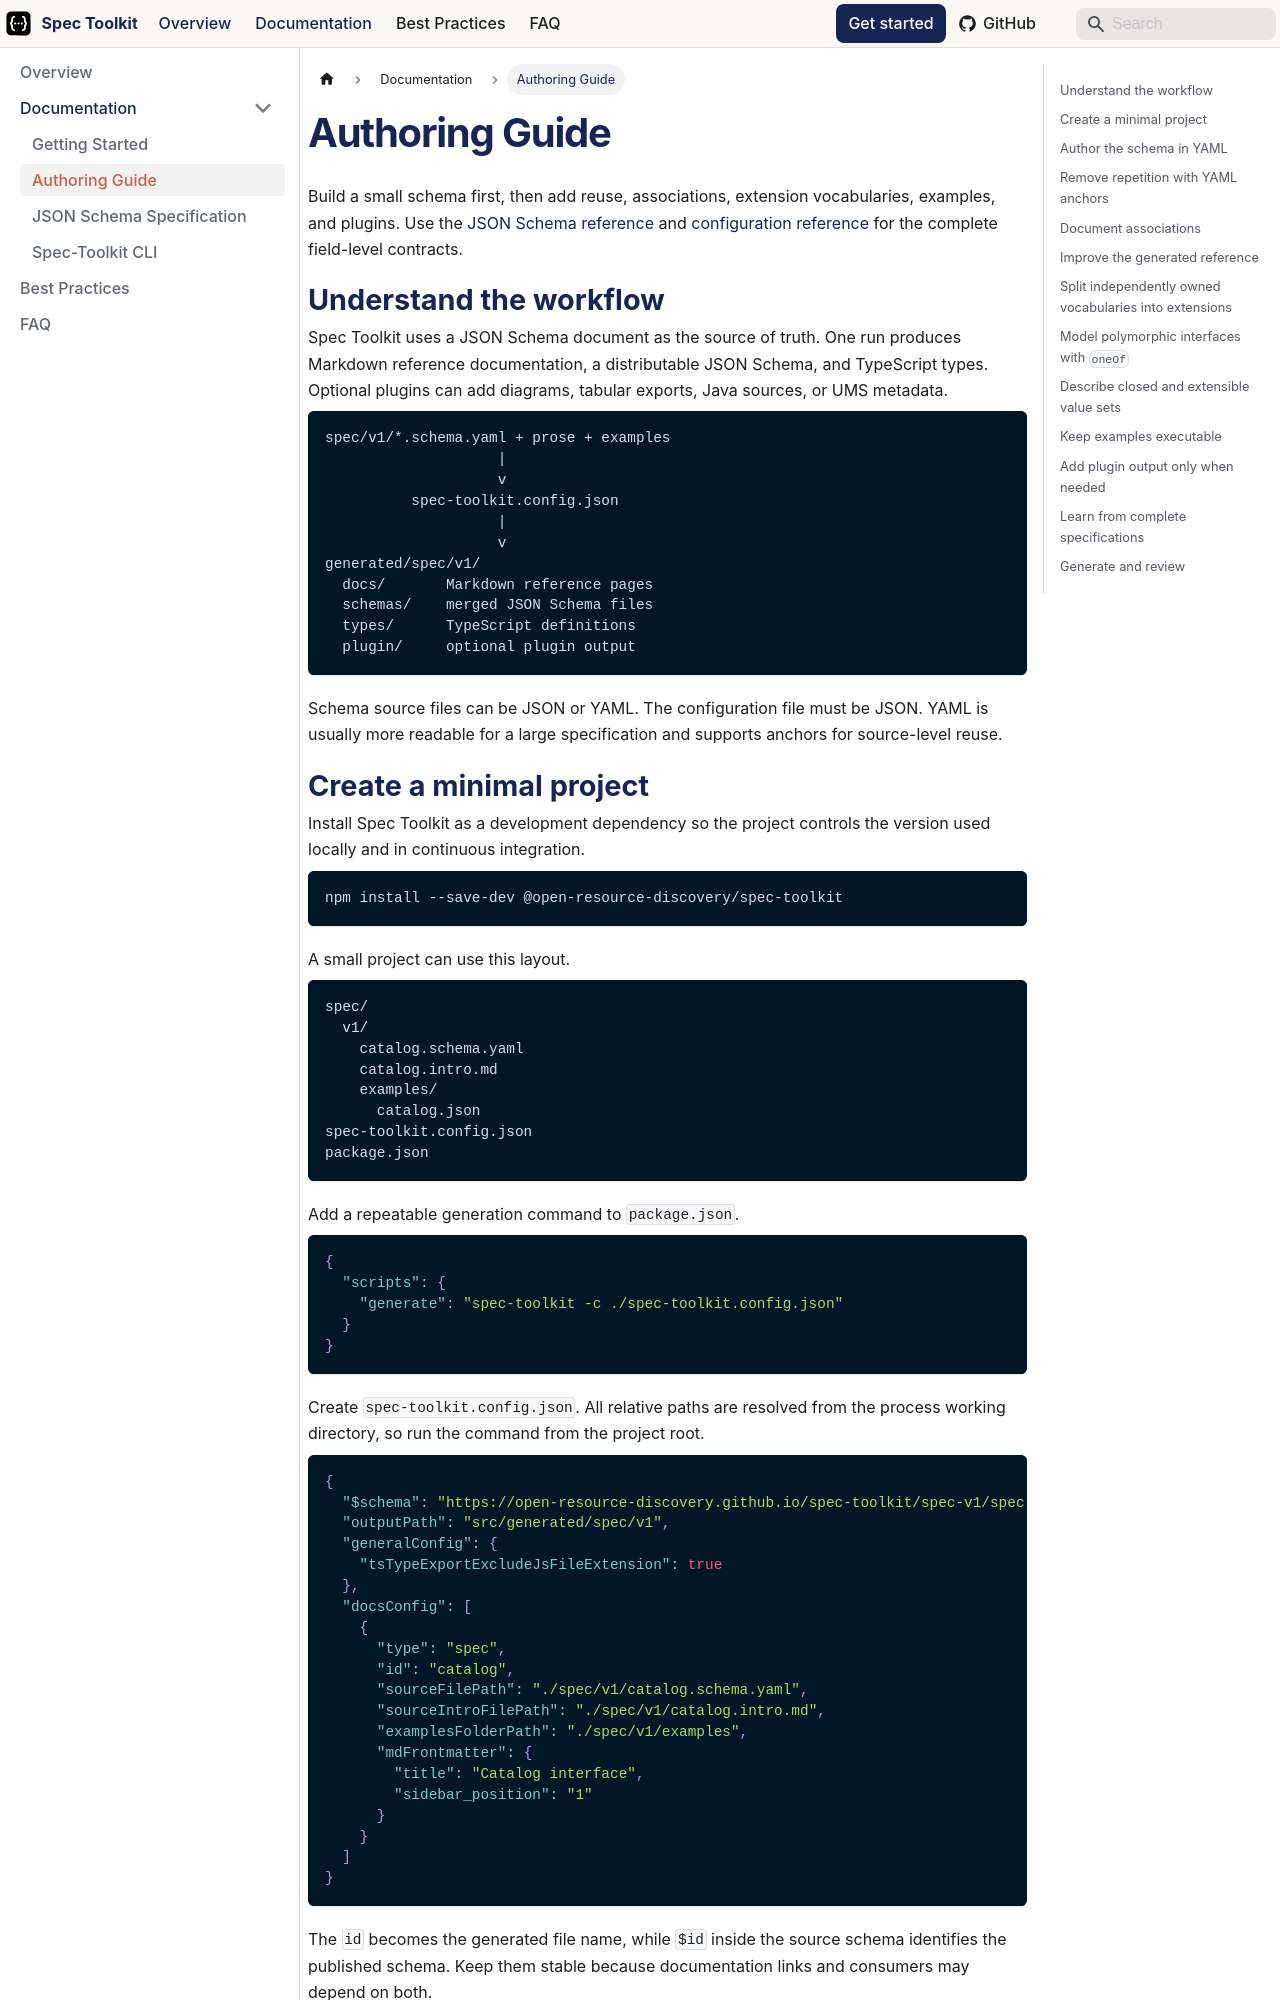

repository: open-resource-discovery/spec-toolkit · page: docs/authoring-guide.html · generator: docusaurus

---

title: Authoring Guide
sidebar_position: 1.5
description: A hands-on guide to authoring JSON Schema specifications with Spec Toolkit.
---

# Authoring Guide

Build a small schema first, then add reuse, associations, extension vocabularies, examples, and plugins.
Use the [JSON Schema reference](./spec.md) and [configuration reference](./spec-toolkit-config.md) for the complete field-level contracts.

## Understand the workflow

Spec Toolkit uses a JSON Schema document as the source of truth.
One run produces Markdown reference documentation, a distributable JSON Schema, and TypeScript types.
Optional plugins can add diagrams, tabular exports, Java sources, or UMS metadata.

```text
spec/v1/*.schema.yaml + prose + examples
                    |
                    v
          spec-toolkit.config.json
                    |
                    v
generated/spec/v1/
  docs/       Markdown reference pages
  schemas/    merged JSON Schema files
  types/      TypeScript definitions
  plugin/     optional plugin output
```

Schema source files can be JSON or YAML.
The configuration file must be JSON.
YAML is usually more readable for a large specification and supports anchors for source-level reuse.

## Create a minimal project

Install Spec Toolkit as a development dependency so the project controls the version used locally and in continuous integration.

```bash
npm install --save-dev @open-resource-discovery/spec-toolkit
```

A small project can use this layout.

```text
spec/
  v1/
    catalog.schema.yaml
    catalog.intro.md
    examples/
      catalog.json
spec-toolkit.config.json
package.json
```

Add a repeatable generation command to `package.json`.

```json
{
  "scripts": {
    "generate": "spec-toolkit -c ./spec-toolkit.config.json"
  }
}
```

Create `spec-toolkit.config.json`.
All relative paths are resolved from the process working directory, so run the command from the project root.

```json
{
  "$schema": "https://open-resource-discovery.github.io/spec-toolkit/spec-v1/spec-toolkit-config.schema.json#",
  "outputPath": "src/generated/spec/v1",
  "generalConfig": {
    "tsTypeExportExcludeJsFileExtension": true
  },
  "docsConfig": [
    {
      "type": "spec",
      "id": "catalog",
      "sourceFilePath": "./spec/v1/catalog.schema.yaml",
      "sourceIntroFilePath": "./spec/v1/catalog.intro.md",
      "examplesFolderPath": "./spec/v1/examples",
      "mdFrontmatter": {
        "title": "Catalog interface",
        "sidebar_position": "1"
      }
    }
  ]
}
```

The `id` becomes the generated file name, while `$id` inside the source schema identifies the published schema.
Keep them stable because documentation links and consumers may depend on both.
